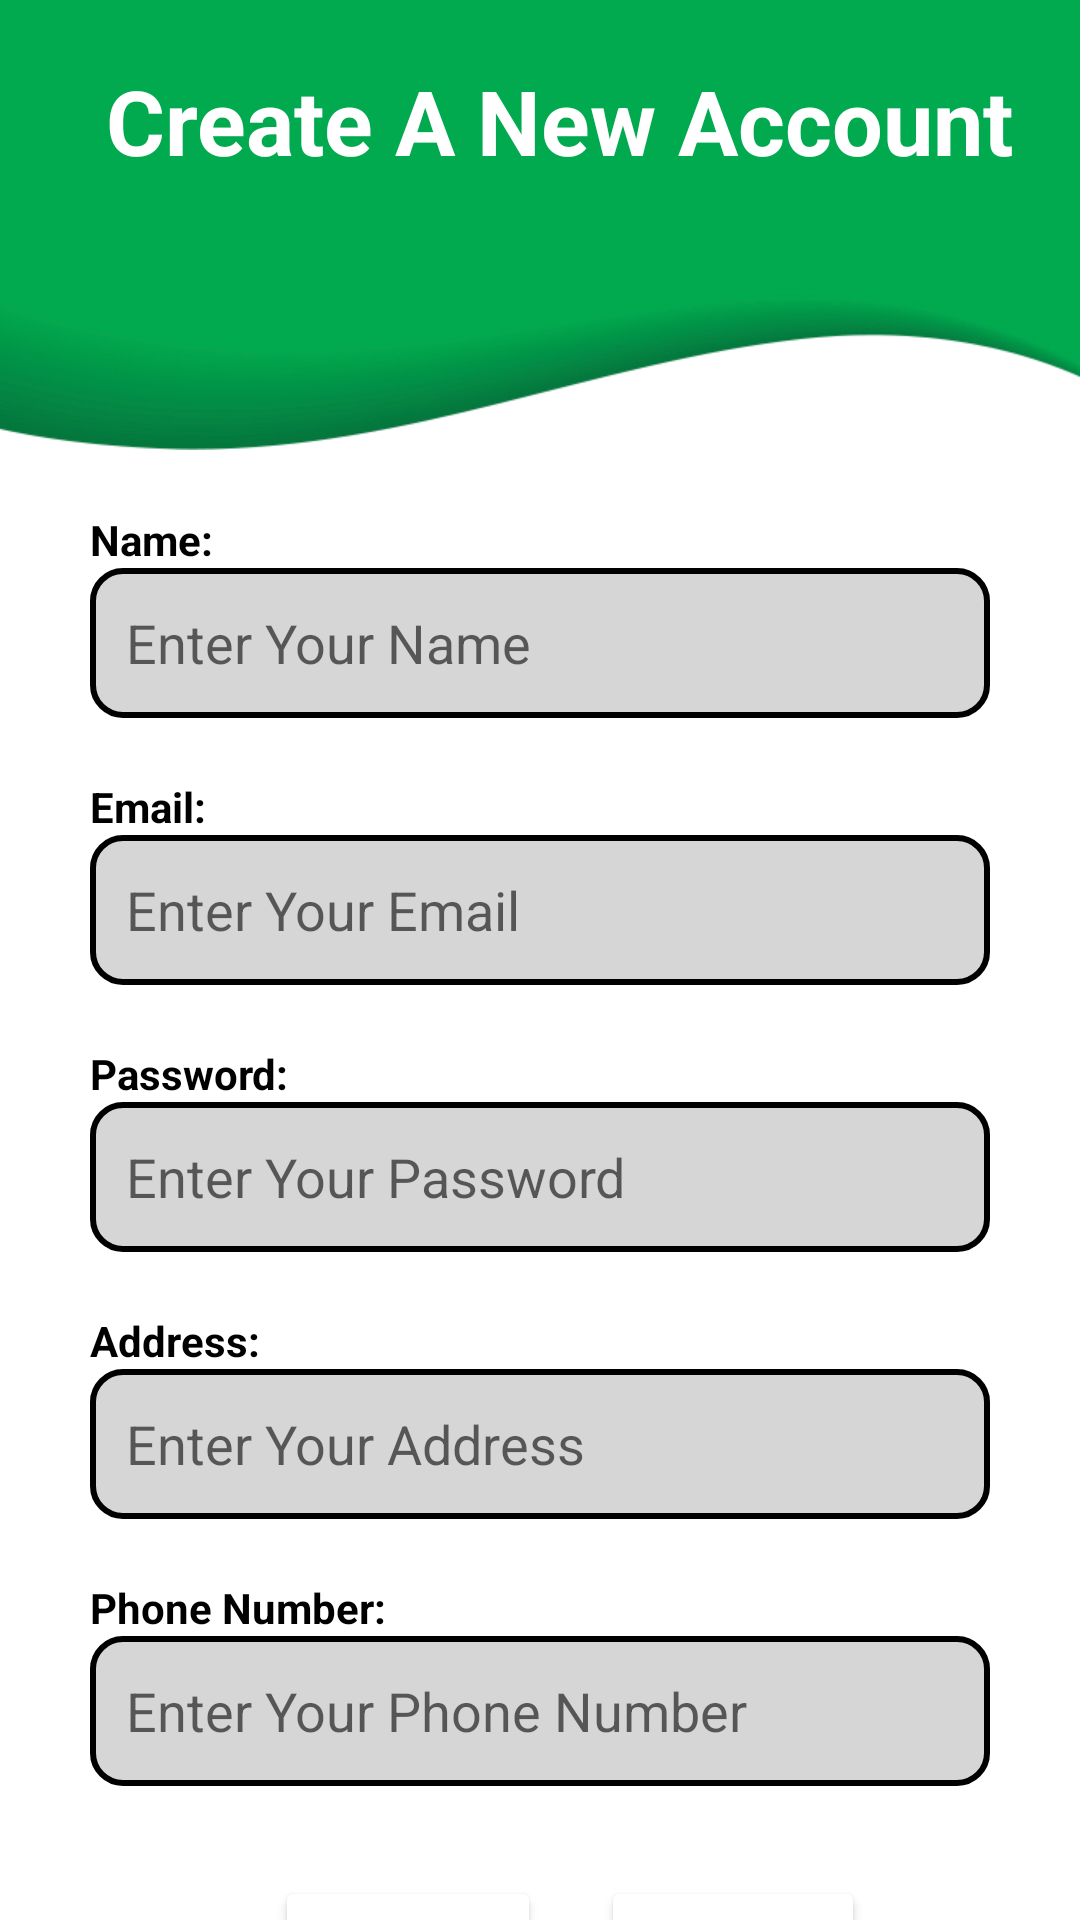

Reconstruct the res/layout file that produces this screen, plus the resources it refers to.
<!-- AndroidManifest.xml: application theme Theme.LibraryManageApp -->
<!-- res/layout/activity_register.xml -->
<?xml version="1.0" encoding="utf-8"?>
<androidx.constraintlayout.widget.ConstraintLayout xmlns:android="http://schemas.android.com/apk/res/android"
    xmlns:app="http://schemas.android.com/apk/res-auto"
    xmlns:tools="http://schemas.android.com/tools"
    android:layout_width="match_parent"
    android:layout_height="match_parent"
    tools:context=".RegistryActivity">
    <ImageView
        app:layout_constraintTop_toTopOf="parent"
        app:layout_constraintStart_toStartOf="parent"
        android:src="@drawable/green_wave"
        android:layout_width="match_parent"
        android:layout_height="150dp"
        android:scaleType="centerCrop"/>

    <TextView
        android:id="@+id/activity_registry_text"
        android:layout_width="wrap_content"
        android:layout_height="wrap_content"
        app:layout_constraintTop_toTopOf="parent"
        app:layout_constraintStart_toStartOf="parent"
        android:layout_marginTop="20dp"
        android:layout_marginLeft="35dp"
        android:text="Create A New Account"
        android:textSize="30dp"
        android:textStyle="bold"
        android:textColor="@color/white"
        android:gravity="center"/>

    <LinearLayout
        android:id="@+id/activity_registry_linear_name"
        android:layout_width="match_parent"
        android:layout_height="wrap_content"
        android:layout_marginTop="100dp"
        android:orientation="vertical"
        android:padding="10dp"
        android:layout_marginLeft="20dp"
        android:layout_marginRight="20dp"
        app:layout_constraintStart_toStartOf="parent"
        app:layout_constraintTop_toBottomOf="@+id/activity_registry_text">
        <TextView
            android:layout_width="match_parent"
            android:layout_height="wrap_content"
            android:text="Name:"
            android:textColor="@color/black"
            android:textStyle="bold"/>
        <EditText
            android:id="@+id/register_activity_name"
            android:layout_width="match_parent"
            android:layout_height="50dp"
            android:background="@drawable/background_user_login"
            android:hint="Enter Your Name"
            android:padding="12dp"
            android:textColor="#707070"
            android:textSize="18sp" />
    </LinearLayout>
    <LinearLayout
        android:id="@+id/activity_registry_linear_email"
        android:layout_width="match_parent"
        android:layout_height="wrap_content"
        android:orientation="vertical"
        android:padding="10dp"
        android:layout_marginLeft="20dp"
        android:layout_marginRight="20dp"
        app:layout_constraintStart_toStartOf="parent"
        app:layout_constraintTop_toBottomOf="@+id/activity_registry_linear_name">
        <TextView
            android:layout_width="match_parent"
            android:layout_height="wrap_content"
            android:text="Email:"
            android:textColor="@color/black"
            android:textStyle="bold"/>
        <EditText
            android:id="@+id/register_activity_email"
            android:layout_width="match_parent"
            android:layout_height="50dp"
            android:background="@drawable/background_user_login"
            android:hint="Enter Your Email"
            android:padding="12dp"
            android:textColor="#707070"
            android:textSize="18sp" />
    </LinearLayout>

    <LinearLayout
        android:id="@+id/activity_registry_linear_password"
        app:layout_constraintTop_toBottomOf="@+id/activity_registry_linear_email"
        app:layout_constraintStart_toStartOf="parent"
        android:orientation="vertical"
        android:padding="10dp"
        android:layout_marginLeft="20dp"
        android:layout_marginRight="20dp"
        android:layout_width="match_parent"
        android:layout_height="wrap_content"
        >
        <TextView
            android:layout_width="match_parent"
            android:layout_height="wrap_content"
            android:text="Password:"
            android:textColor="@color/black"
            android:textStyle="bold"/>
        <EditText
            android:id="@+id/register_activity_password"
            android:hint="Enter Your Password"
            android:layout_width="match_parent"
            android:layout_height="50dp"
            android:textSize="18sp"
            android:padding="12dp"
            android:textColor="#707070"
            android:background="@drawable/background_user_login"/>
    </LinearLayout>
    <LinearLayout
        android:id="@+id/activity_registry_linear_address"
        android:layout_width="match_parent"
        android:layout_height="wrap_content"
        android:orientation="vertical"
        android:padding="10dp"
        android:layout_marginLeft="20dp"
        android:layout_marginRight="20dp"
        app:layout_constraintStart_toStartOf="parent"
        app:layout_constraintTop_toBottomOf="@+id/activity_registry_linear_password">
        <TextView
            android:layout_width="match_parent"
            android:layout_height="wrap_content"
            android:text="Address:"
            android:textColor="@color/black"
            android:textStyle="bold"/>
        <EditText
            android:id="@+id/register_activity_address"
            android:layout_width="match_parent"
            android:layout_height="50dp"
            android:background="@drawable/background_user_login"
            android:hint="Enter Your Address"
            android:padding="12dp"
            android:textColor="#707070"
            android:textSize="18sp" />
    </LinearLayout>
    <LinearLayout
        android:id="@+id/activity_registry_linear_phone_number"
        android:layout_width="match_parent"
        android:layout_height="wrap_content"
        android:orientation="vertical"
        android:padding="10dp"
        android:layout_marginLeft="20dp"
        android:layout_marginRight="20dp"
        app:layout_constraintStart_toStartOf="parent"
        app:layout_constraintTop_toBottomOf="@+id/activity_registry_linear_address">
        <TextView
            android:layout_width="match_parent"
            android:layout_height="wrap_content"
            android:text="Phone Number:"
            android:textColor="@color/black"
            android:textStyle="bold"/>
        <EditText
            android:id="@+id/register_activity_phone"
            android:layout_width="match_parent"
            android:layout_height="50dp"
            android:background="@drawable/background_user_login"
            android:hint="Enter Your Phone Number"
            android:padding="12dp"
            android:textColor="#707070"
            android:textSize="18sp" />
    </LinearLayout>
    <LinearLayout
        android:id="@+id/activity_registry_linear_registry"
        app:layout_constraintTop_toBottomOf="@+id/activity_registry_linear_phone_number"
        app:layout_constraintStart_toStartOf="parent"
        android:layout_width="match_parent"
        android:layout_height="wrap_content"
        android:orientation="horizontal"
        android:gravity="center">
        <Button
            android:id="@+id/register_activity_register"
            android:layout_width="wrap_content"
            android:layout_height="wrap_content"
            android:text="Registry"
            android:layout_margin="20dp"
            android:backgroundTint="@color/DarkGreen"/>
        <Button
            android:id="@+id/register_activity_cancel"
            android:layout_width="wrap_content"
            android:layout_height="wrap_content"
            android:text="Cancel"
            android:backgroundTint="@color/DarkGreen"/>
    </LinearLayout>

</androidx.constraintlayout.widget.ConstraintLayout>
<!-- resources referenced by this layout -->
<resources>
  <!-- drawable background_user_login (drawable) -->
  <?xml version="1.0" encoding="utf-8"?>
  <selector xmlns:android="http://schemas.android.com/apk/res/android">
  <item>
      <shape android:shape="rectangle">
          <solid android:color="#D7D6D7"/>
          <corners android:radius="10dp"/>
          <stroke android:color="@color/Green" android:width="2dp"/>
      </shape>
  </item>
  </selector>
  <!-- drawable green_wave: png bitmap (drawable, 60272 bytes) -->
  <style name="Theme.LibraryManageApp" parent="Theme.MaterialComponents.DayNight.NoActionBar">
          
          <item name="colorPrimary">@color/purple_500</item>
          <item name="colorPrimaryVariant">@color/purple_700</item>
          <item name="colorOnPrimary">@color/white</item>
          
          <item name="colorSecondary">@color/teal_200</item>
          <item name="colorSecondaryVariant">@color/teal_700</item>
          <item name="colorOnSecondary">@color/black</item>
          
          <item name="android:statusBarColor">?attr/colorPrimaryVariant</item>
          
      </style>
  <!-- not gathered from this repository: default colours our renderer supplied (Android Studio template values) -->
  <color name="purple_500">#FF6200EE</color>
  <color name="purple_700">#FF3700B3</color>
  <color name="teal_200">#FF03DAC5</color>
  <color name="teal_700">#FF018786</color>
  <color name="black">#FF000000</color>
  <color name="white">#FFFFFFFF</color>
</resources>
